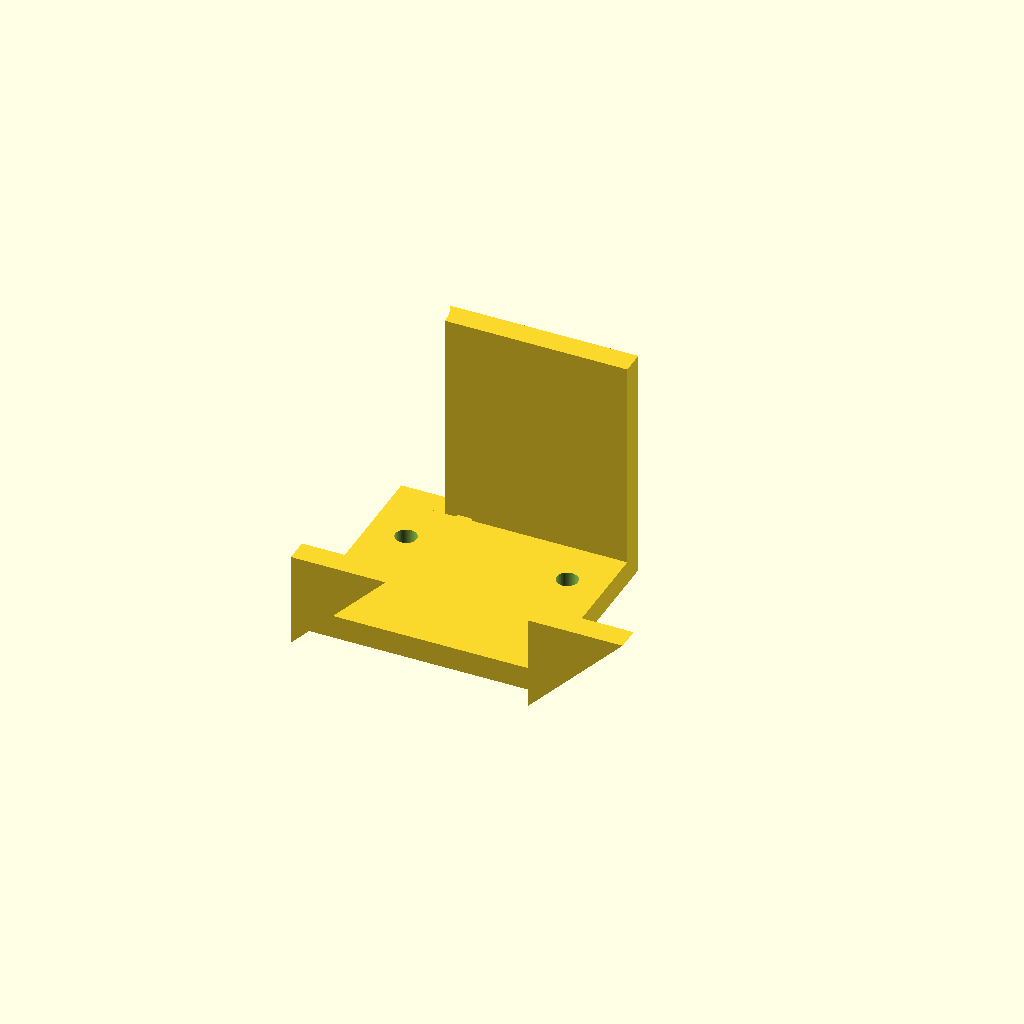
Cell 1: rendered with the file's own defaults.
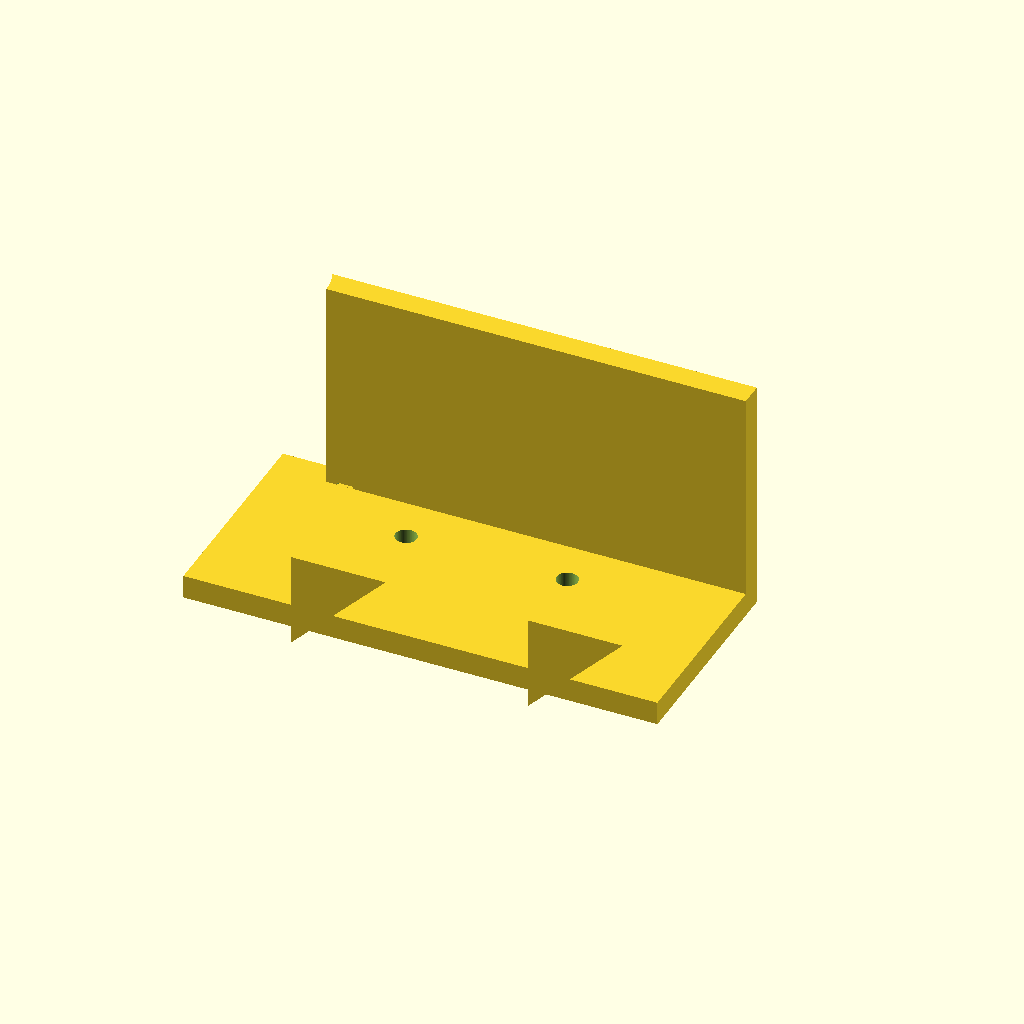
Cell 2: the same model with plate_w = 100.
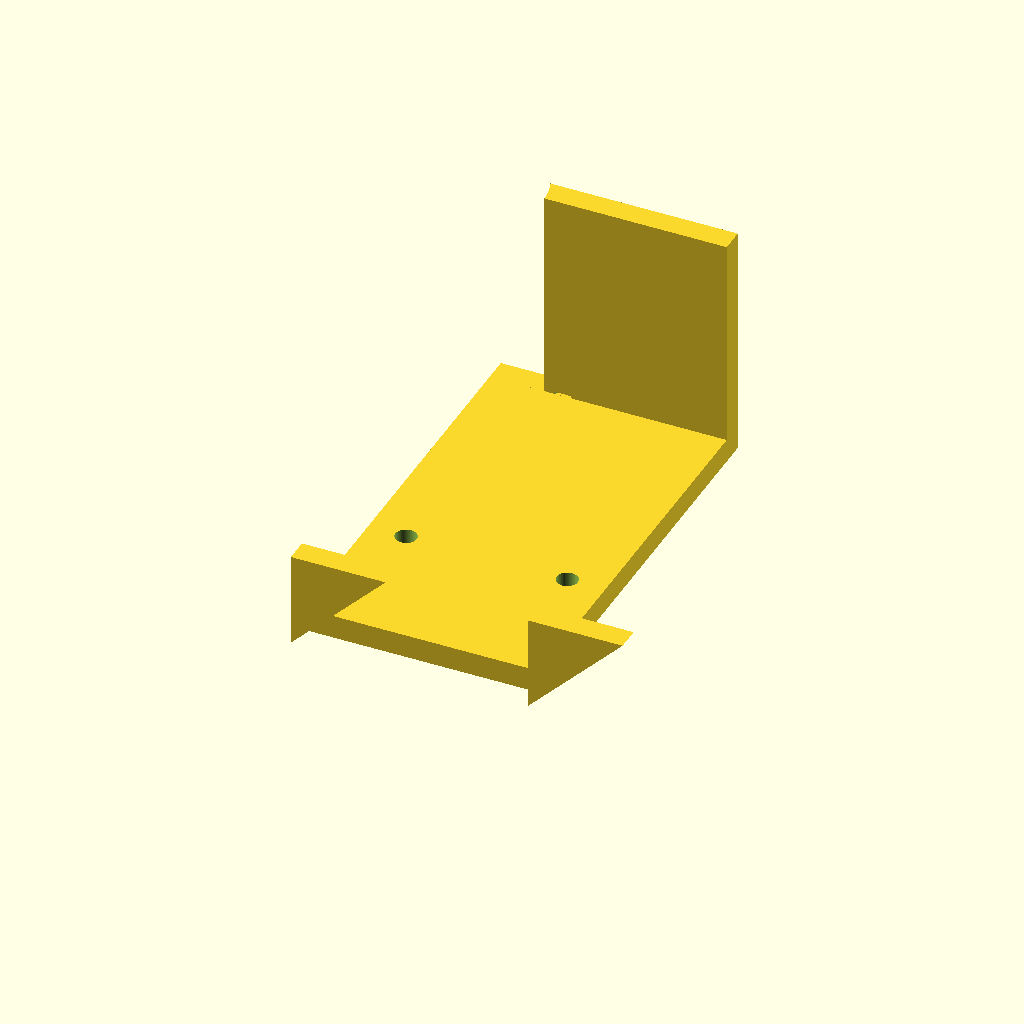
Cell 3: the same model with plate_h = 90.
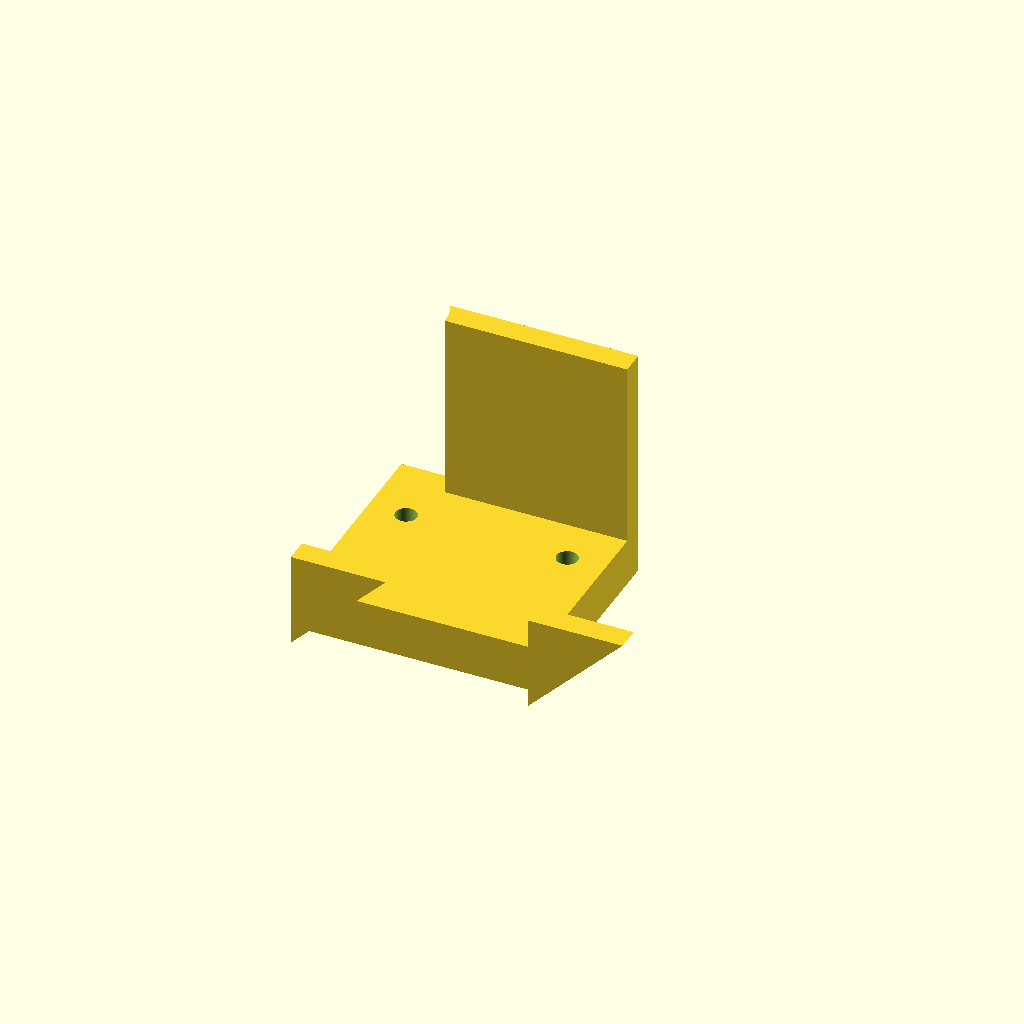
Cell 4: plate_t = 10 (everything else at default).
All cells are drawn from one camera (rotation 55°, 0°, 25°, orthographic, colour scheme Cornfield), so only the parameter changes between them.
Source of the model, bench/results/gpu-v9-g6/code/scadcoder-v9/nema17_motor_bracket_s3_a0.scad:
// L-shaped mounting bracket for a NEMA 17 stepper motor (e.g. syringe pump)
// Print orientation: base plate on the bed, vertical plate builds upward (+Z)

// ---------------- Parameters ----------------
plate_w      = 50;    // base plate length (X), also vertical plate width (X)
plate_h      = 45;    // base plate depth (Y)
plate_t      = 5;     // base plate thickness (Z)

hole_m4_x    = -17;   // M4 through-hole X position (base plate)
hole_m4_y    = 30;    // M4 through-hole Y position (base plate)
hole_m4_d    = 4.5;   // M4 through-hole diameter

motor_h      = 50;    // vertical motor plate height (Z)
motor_d      = 23;    // motor centring boss hole diameter
motor_z      = 28;    // motor boss hole centre height (Z)

screw_d      = 3.4;   // M3 screw hole diameter
screw_pitch  = 31;    // M3 screw hole square pattern size (X and Y)

gusset_t     = 5;     // triangular gusset thickness (Y)
gusset_l     = 20;    // gusset leg length along +Y and +Z
gusset_x0    = -25;   // gusset start X (left edge)
gusset_x1    = 20;    // gusset start X (right edge)

eps          = 0.5;   // cutter overshoot past faces

$fn = 96;

// ---------------- Model ----------------
union() {
    // Base plate with M4 through-holes
    difference() {
        translate([-plate_w/2, 0, 0])
            cube([plate_w, plate_h, plate_t]);
        for (sx = [-1, 1])
            translate([sx * hole_m4_x, hole_m4_y, -eps])
                cylinder(d = hole_m4_d, h = plate_t + 2*eps);
    }

    // Vertical motor plate with boss hole and M3 screw holes
    translate([-plate_w/2, plate_h - gusset_t, 0])
        difference() {
            cube([plate_w, gusset_t, motor_h]);
            translate([0, 0, -eps])
                cylinder(d = motor_d, h = motor_h + 2*eps);
            for (a = [0, 90, 180, 270])
                rotate([0, 0, a])
                    translate([-screw_pitch/2, 0, -eps])
                        cylinder(d = screw_d, h = gusset_t + 2*eps);
        }

    // Triangular gussets, flush with the outer X edges
    for (sx = [-1, 1])
        translate([sx * gusset_x0, 0, 0])
            rotate([90, 0, 0])
                linear_extrude(height = gusset_t)
                    polygon(points = [
                        [0, 0],
                        [0, gusset_l],
                        [gusset_l, gusset_l]
                    ]);
}
Customizer parameters (derived from the source; name, type, default, range or options):
plate_w: number, default 50
plate_h: number, default 45
plate_t: number, default 5
hole_m4_x: number, default -17
hole_m4_y: number, default 30
hole_m4_d: number, default 4.5
motor_h: number, default 50
motor_d: number, default 23
motor_z: number, default 28
screw_d: number, default 3.4
screw_pitch: number, default 31
gusset_t: number, default 5
gusset_l: number, default 20
gusset_x0: number, default -25
gusset_x1: number, default 20
eps: number, default 0.5
